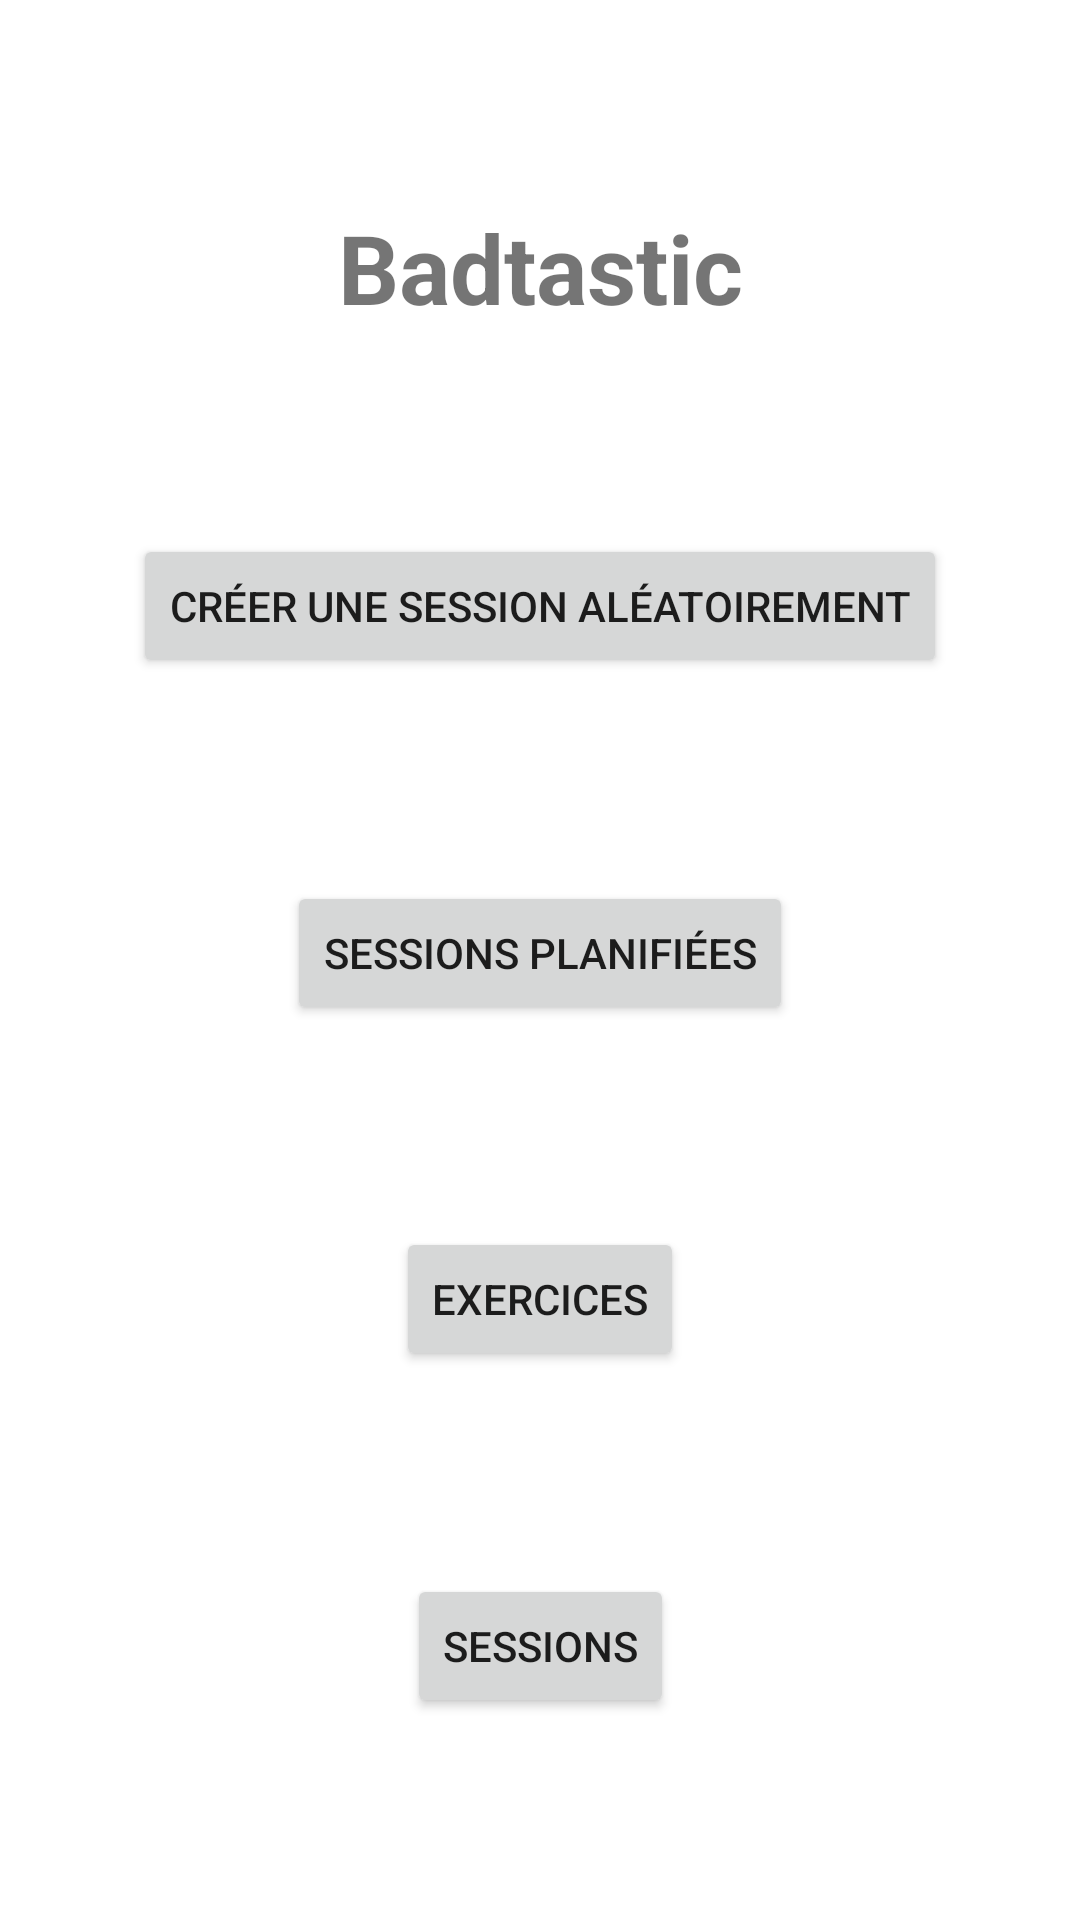

The Android layout XML behind this screen, and the referenced resources:
<!-- AndroidManifest.xml: application theme AppTheme -->
<!-- res/layout/activity_main.xml -->
<?xml version="1.0" encoding="utf-8"?>
<androidx.constraintlayout.widget.ConstraintLayout xmlns:android="http://schemas.android.com/apk/res/android"
    xmlns:app="http://schemas.android.com/apk/res-auto"
    xmlns:tools="http://schemas.android.com/tools"
    android:layout_width="match_parent"
    android:layout_height="match_parent"
    tools:context=".MainActivity">

    <TextView
        android:id="@+id/textView11"
        android:layout_width="wrap_content"
        android:layout_height="wrap_content"
        android:text="@string/app_name"
        android:textSize="32sp"
        android:textStyle="bold"
        app:layout_constraintBottom_toTopOf="@+id/button3"
        app:layout_constraintEnd_toEndOf="parent"
        app:layout_constraintStart_toStartOf="parent"
        app:layout_constraintTop_toTopOf="parent" />

    <Button
        android:id="@+id/button3"
        android:layout_width="wrap_content"
        android:layout_height="wrap_content"
        android:onClick="launchCreateSessionRandomActivity"
        android:text="@string/create_session_title"
        app:layout_constraintBottom_toTopOf="@+id/button7"
        app:layout_constraintEnd_toEndOf="parent"
        app:layout_constraintStart_toStartOf="parent"
        app:layout_constraintTop_toBottomOf="@+id/textView11" />

    <Button
        android:id="@+id/button7"
        android:layout_width="wrap_content"
        android:layout_height="wrap_content"
        android:onClick="launchSchedSessMgr"
        android:text="@string/sched_session_manager_name"
        app:layout_constraintBottom_toTopOf="@+id/button4"
        app:layout_constraintEnd_toEndOf="parent"
        app:layout_constraintStart_toStartOf="parent"
        app:layout_constraintTop_toBottomOf="@+id/button3" />

    <Button
        android:id="@+id/button4"
        android:layout_width="wrap_content"
        android:layout_height="wrap_content"
        android:onClick="launchExerciseBrowser"
        android:text="@string/browse_exercise_title"
        app:layout_constraintBottom_toTopOf="@+id/button"
        app:layout_constraintEnd_toEndOf="parent"
        app:layout_constraintStart_toStartOf="parent"
        app:layout_constraintTop_toBottomOf="@+id/button7" />

    <Button
        android:id="@+id/button"
        android:layout_width="wrap_content"
        android:layout_height="wrap_content"
        android:onClick="launchSessionBrowser"
        android:text="@string/browse_sessions_title"
        app:layout_constraintBottom_toBottomOf="parent"
        app:layout_constraintEnd_toEndOf="parent"
        app:layout_constraintStart_toStartOf="parent"
        app:layout_constraintTop_toBottomOf="@+id/button4" />

</androidx.constraintlayout.widget.ConstraintLayout>
<!-- resources referenced by this layout -->
<resources>
  <string name="app_name">Badtastic</string>
  <string name="browse_exercise_title">Exercices</string>
  <string name="browse_sessions_title">Sessions</string>
  <string name="create_session_title">Créer une session aléatoirement</string>
  <string name="sched_session_manager_name">Sessions planifiées</string>
  <style name="AppTheme" parent="Theme.MaterialComponents.Light.NoActionBar">
          
          <item name="colorPrimary">@color/colorPrimary</item>
          <item name="colorPrimaryDark">@color/colorPrimaryDark</item>
          <item name="colorAccent">@color/colorAccent</item>
      </style>
  <color name="colorPrimary">#1E88E5</color>
  <color name="colorPrimaryDark">#0D47A1</color>
  <color name="colorAccent">#E57B1E</color>
</resources>
